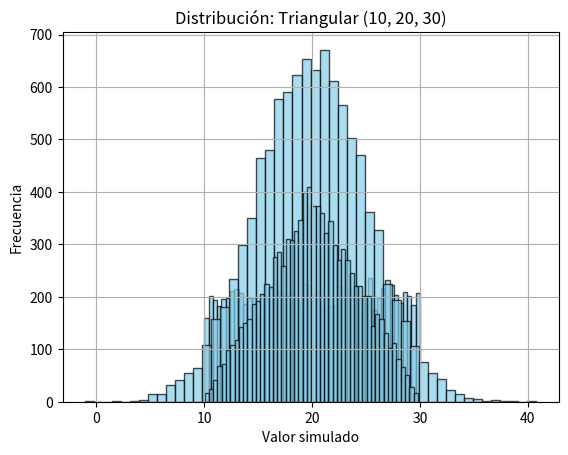

Generate this figure with matplotlib:
import numpy as np
import matplotlib.pyplot as plt

# Configurar simulaciones
NUM_SIMULACIONES = 10000

# 1. Distribución Uniforme
def simular_uniforme(min_val, max_val):
    muestras = np.random.uniform(low=min_val, high=max_val, size=NUM_SIMULACIONES)
    return muestras

# 2. Distribución Normal
def simular_normal(media, desviacion):
    muestras = np.random.normal(loc=media, scale=desviacion, size=NUM_SIMULACIONES)
    return muestras

# 3. Distribución Triangular
def simular_triangular(pesimista, probable, optimista):
    muestras = np.random.triangular(left=pesimista, mode=probable, right=optimista, size=NUM_SIMULACIONES)
    return muestras

# Función para mostrar estadísticas y gráfico
def mostrar_resultados(muestras, titulo):
    media = np.mean(muestras)
    std_dev = np.std(muestras)
    p10 = np.percentile(muestras, 10)
    p50 = np.percentile(muestras, 50)
    p90 = np.percentile(muestras, 90)

    print(f"\n--- {titulo} ---")
    print(f"Media: {media:.2f}")
    print(f"Desviación estándar: {std_dev:.2f}")
    print(f"P10: {p10:.2f}")
    print(f"P50 (mediana): {p50:.2f}")
    print(f"P90: {p90:.2f}")

    plt.hist(muestras, bins=50, alpha=0.7, color='skyblue', edgecolor='black')
    plt.title(f'Distribución: {titulo}')
    plt.xlabel('Valor simulado')
    plt.ylabel('Frecuencia')
    plt.grid(True)
    plt.show()


# Ejecutar simulaciones
if __name__ == "__main__":
    # Uniforme entre 10 y 30
    datos_uniforme = simular_uniforme(10, 30)
    mostrar_resultados(datos_uniforme, "Uniforme (10, 30)")

    # Normal con media 20 y desviación estándar 5
    datos_normal = simular_normal(20, 5)
    mostrar_resultados(datos_normal, "Normal (μ=20, σ=5)")

    # Triangular con pesimista=10, probable=20, optimista=30
    datos_triangular = simular_triangular(10, 20, 30)
    mostrar_resultados(datos_triangular, "Triangular (10, 20, 30)")
